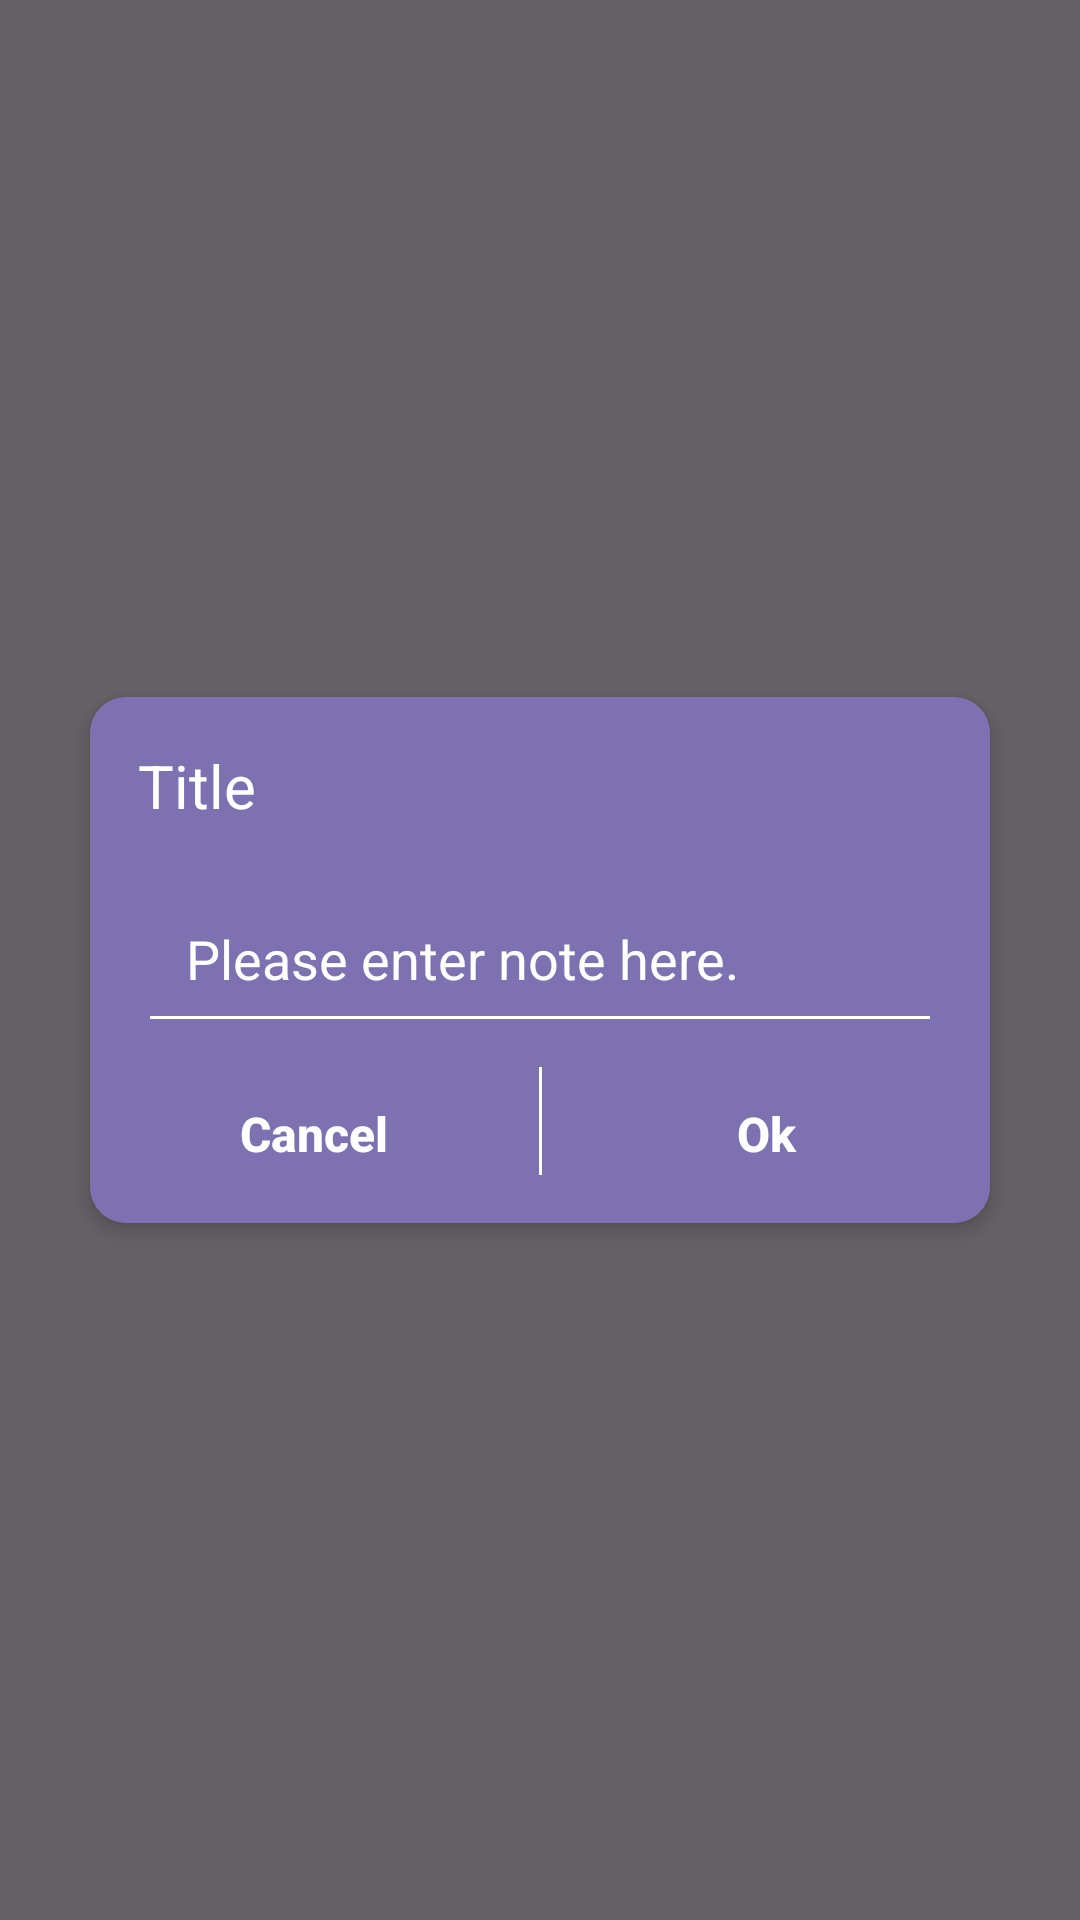

Reconstruct the res/layout file that produces this screen, plus the resources it refers to.
<!-- AndroidManifest.xml: application theme Theme.Mootify -->
<!-- res/layout/dialog_new_check.xml -->
<?xml version="1.0" encoding="utf-8"?>

<androidx.constraintlayout.widget.ConstraintLayout xmlns:android="http://schemas.android.com/apk/res/android"
    xmlns:app="http://schemas.android.com/apk/res-auto"
    xmlns:tools="http://schemas.android.com/tools"
    android:id="@+id/constraintLayout_new_item"
    android:layout_width="match_parent"
    android:layout_height="match_parent"
    android:visibility="visible">

    <View
        android:layout_width="match_parent"
        android:layout_height="match_parent"
        android:background="#99000000" />

    <androidx.constraintlayout.widget.ConstraintLayout
        android:layout_width="300dp"
        android:layout_height="wrap_content"
        android:background="@drawable/dialog_background"
        android:elevation="4dp"
        app:layout_constraintBottom_toBottomOf="parent"
        app:layout_constraintEnd_toEndOf="parent"
        app:layout_constraintStart_toStartOf="parent"
        app:layout_constraintTop_toTopOf="parent">

        <TextView
            android:id="@+id/textView_title"
            android:layout_width="wrap_content"
            android:layout_height="wrap_content"
            android:layout_marginStart="16dp"
            android:layout_marginTop="16dp"
            android:maxLines="2"
            android:text="@string/title"
            android:textAlignment="center"
            android:textColor="@color/white"
            android:textSize="20sp"
            app:layout_constraintStart_toStartOf="parent"
            app:layout_constraintTop_toTopOf="parent" />

        <EditText
            android:id="@+id/editText_enter_note"
            android:layout_width="match_parent"
            android:layout_height="wrap_content"
            android:layout_margin="16dp"
            android:backgroundTint="@color/white"
            android:hint="@string/please_enter_note_here"
            android:maxLines="4"
            android:padding="16dp"
            android:textAlignment="textStart"
            android:textColor="@color/white"
            android:textColorHint="@color/white"
            app:layout_constraintEnd_toEndOf="parent"
            app:layout_constraintStart_toStartOf="parent"
            app:layout_constraintTop_toBottomOf="@id/textView_title" />


        <Button
            android:id="@+id/button_no"
            android:layout_width="0dp"
            android:layout_height="wrap_content"
            android:background="@android:color/transparent"
            android:paddingTop="16dp"
            android:paddingBottom="16dp"
            android:text="@string/cancel"
            android:textAllCaps="false"
            android:textColor="@color/white"
            android:textSize="16sp"
            android:textStyle="bold"
            app:layout_constraintBottom_toBottomOf="parent"
            app:layout_constraintEnd_toStartOf="@id/divider"
            app:layout_constraintStart_toStartOf="parent"
            app:layout_constraintTop_toBottomOf="@id/editText_enter_note" />

        <View
            android:id="@+id/divider"
            android:layout_width="1dp"
            android:layout_height="36dp"
            android:layout_marginTop="8dp"
            android:layout_marginBottom="16dp"
            android:background="@color/white"
            app:layout_constraintBottom_toBottomOf="parent"
            app:layout_constraintEnd_toEndOf="parent"
            app:layout_constraintStart_toStartOf="parent"
            app:layout_constraintTop_toBottomOf="@id/editText_enter_note" />

        <Button
            android:id="@+id/button_yes"
            android:layout_width="0dp"
            android:layout_height="wrap_content"
            android:background="@android:color/transparent"
            android:paddingTop="16dp"
            android:paddingBottom="16dp"
            android:text="@string/ok"
            android:textAllCaps="false"
            android:textColor="@color/white"
            android:textSize="16sp"
            android:textStyle="bold"
            app:layout_constraintBottom_toBottomOf="parent"
            app:layout_constraintEnd_toEndOf="parent"
            app:layout_constraintStart_toEndOf="@id/divider"
            app:layout_constraintTop_toBottomOf="@id/editText_enter_note" />

    </androidx.constraintlayout.widget.ConstraintLayout>
</androidx.constraintlayout.widget.ConstraintLayout>
<!-- resources referenced by this layout -->
<resources>
  <!-- drawable dialog_background (drawable) -->
  <?xml version="1.0" encoding="utf-8"?>
  
  <shape xmlns:android="http://schemas.android.com/apk/res/android">
  
      <corners android:radius="12dp" />
      <solid android:color="#7E71B1" />
  </shape>
  <string name="cancel">Cancel</string>
  <string name="ok">Ok</string>
  <string name="please_enter_note_here">Please enter note here.</string>
  <string name="title">Title</string>
  <style name="Theme.Mootify" parent="Base.Theme.Mootify" />
  <style name="Base.Theme.Mootify" parent="Theme.Material3.DayNight.NoActionBar">
          
          
      </style>
  <!-- not gathered from this repository: default colours our renderer supplied (Android Studio template values) -->
  <color name="white">#FFFFFFFF</color>
</resources>
